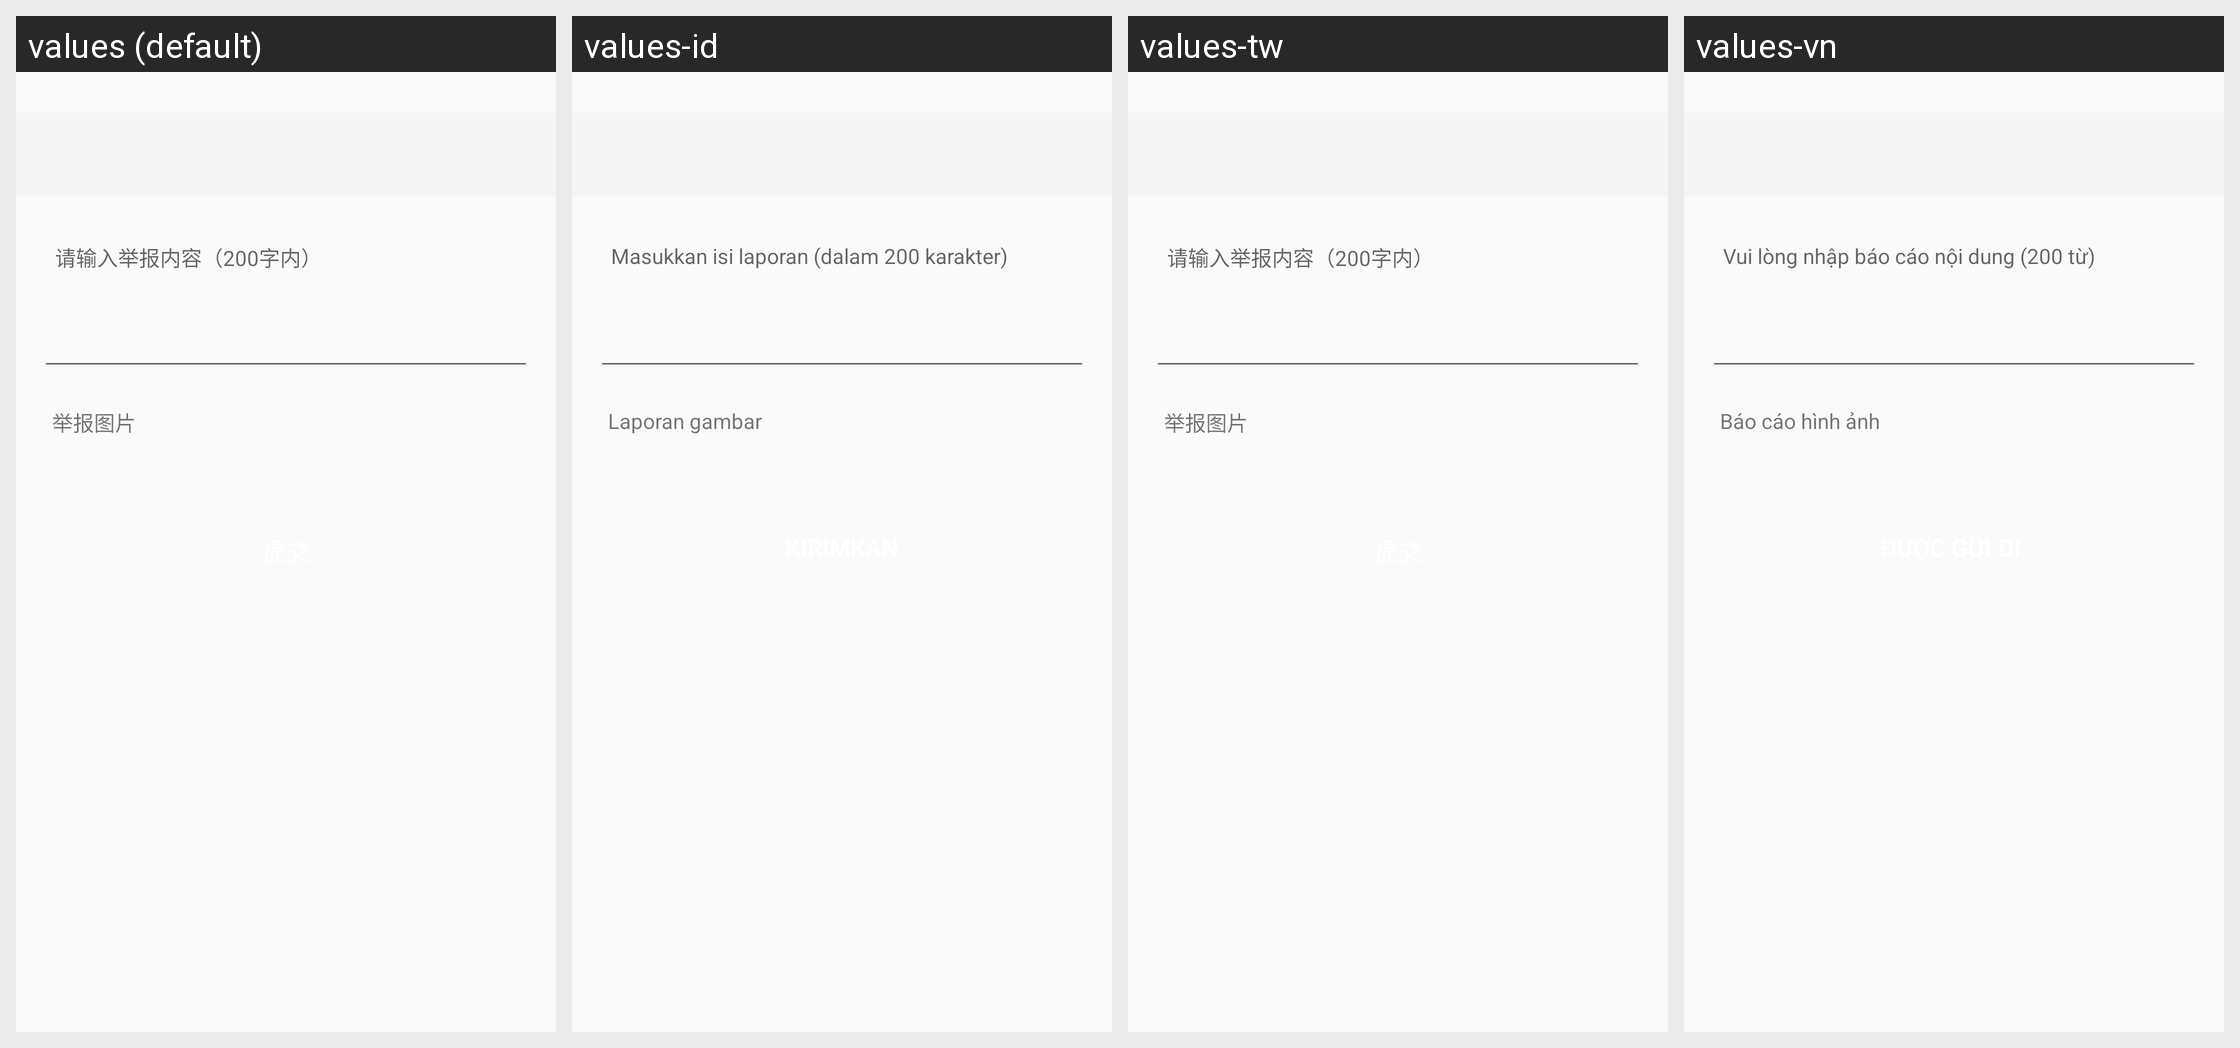

This grid shows one Android layout under several languages. Give, for every string resource on the screen, its name, the default text and each shown locale's text.
Android screen res/layout/activity_complaint.xml rendered under 4 locales, left to right: values (default), values-id, values-tw, values-vn. Device: Nexus 5 (rendered at 1080×1920; each locale shown at half size, 540×960, under a caption strip naming it); theme AppTheme.
Other locales in the repository, not shown: values-de, values-en, values-es, values-jpr, values-kr, values-tr.
Strings drawn on this screen, with the default value and each locale's value (text and hints the layout hard-codes, and strings that could not be matched under every locale, appear in the picture but are not listed):

complain_hint
  values: 请输入举报内容（200字内）
  values-id: Masukkan isi laporan (dalam 200 karakter)
  values-tw: 请输入举报内容（200字内）
  values-vn: Vui lòng nhập báo cáo nội dung (200 từ)

complain_photo
  values: 举报图片
  values-id: Laporan gambar
  values-tw: 举报图片
  values-vn: Báo cáo hình ảnh
